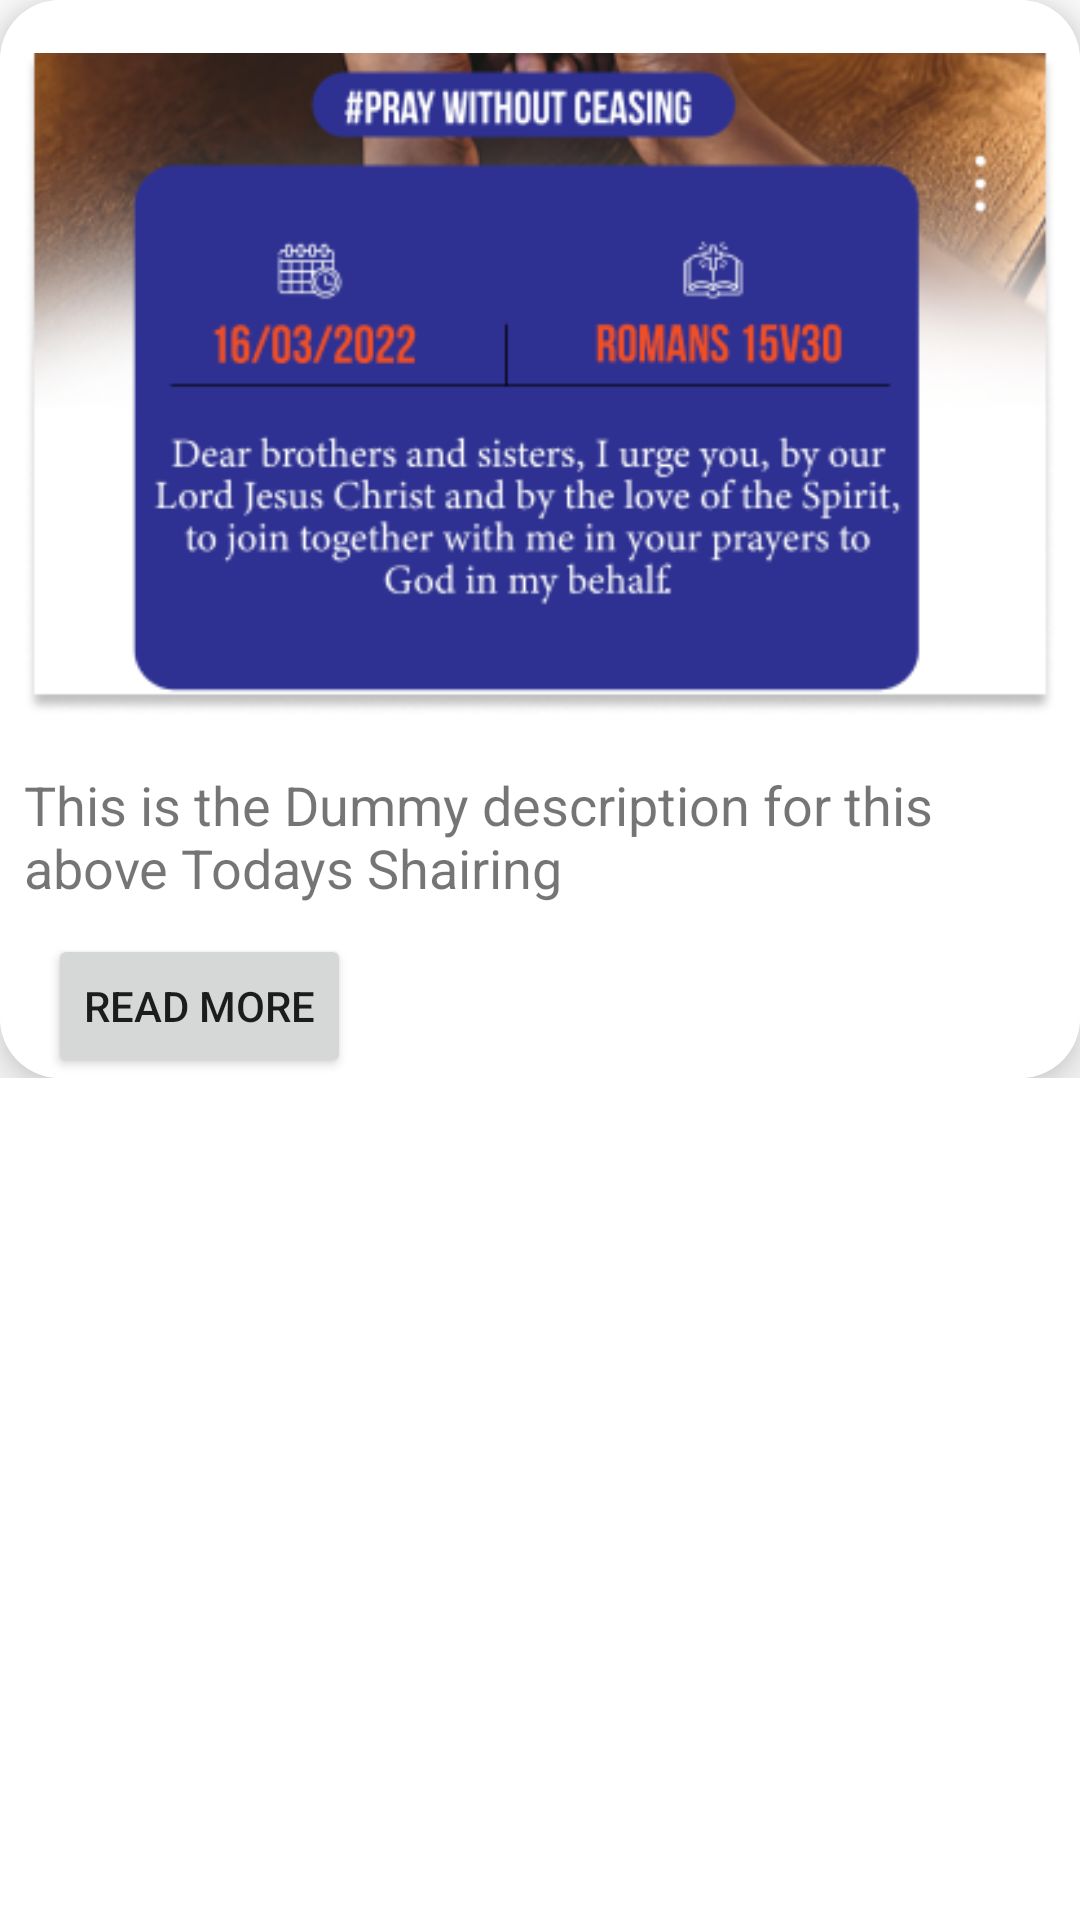

Layout XML and referenced resources for this Android screen:
<!-- AndroidManifest.xml: application theme Theme.KUCU -->
<!-- res/layout/fragment_home.xml -->
<?xml version="1.0" encoding="utf-8"?>
<ScrollView xmlns:android="http://schemas.android.com/apk/res/android"
    xmlns:tools="http://schemas.android.com/tools"
    android:layout_width="match_parent"
    android:layout_height="match_parent"
    xmlns:app="http://schemas.android.com/apk/res-auto">
    <androidx.constraintlayout.widget.ConstraintLayout
        android:layout_width="match_parent"
        android:layout_height="wrap_content">

        <androidx.cardview.widget.CardView
            android:layout_width="match_parent"
            android:layout_height="wrap_content"
            app:cardElevation="10dp"
            app:cardCornerRadius="20dp"
            android:background="@color/white"
            app:layout_constraintEnd_toEndOf="parent"
            app:layout_constraintStart_toStartOf="parent"
            app:layout_constraintTop_toTopOf="parent">
            <androidx.constraintlayout.widget.ConstraintLayout
                android:layout_width="match_parent"
                android:layout_height="wrap_content"
                android:background="@color/white">
                <com.google.android.material.imageview.ShapeableImageView
                    android:id="@+id/bibleImage"
                    android:layout_width="match_parent"
                    android:layout_height="wrap_content"
                    android:src="@drawable/prayer_buletins"
                    android:layout_marginStart="8dp"
                    android:layout_marginEnd="8dp"
                    app:layout_constraintTop_toTopOf="parent"
                    app:layout_constraintStart_toStartOf="parent"
                    app:layout_constraintEnd_toEndOf="parent"
                    />
                <TextView
                    android:id="@+id/description"
                    android:layout_width="match_parent"
                    android:layout_height="wrap_content"
                    app:layout_constraintTop_toBottomOf="@+id/bibleImage"
                    app:layout_constraintStart_toStartOf="@id/bibleImage"
                    app:layout_constraintEnd_toEndOf="@id/bibleImage"
                    android:textSize="18sp"
                    android:layout_marginStart="8dp"
                    android:layout_marginEnd="8dp"
                    android:text="This is the Dummy description for this above Todays Shairing"
                    />
                <Button
                    android:layout_width="wrap_content"
                    android:layout_height="wrap_content"
                    android:text="Read More"
                    app:layout_constraintTop_toBottomOf="@id/description"
                    app:layout_constraintStart_toStartOf="@id/description"
                    android:layout_marginStart="8dp"
                    android:layout_marginTop="10dp"/>
            </androidx.constraintlayout.widget.ConstraintLayout>
        </androidx.cardview.widget.CardView>

    </androidx.constraintlayout.widget.ConstraintLayout>

</ScrollView>
<!-- resources referenced by this layout -->
<resources>
  <color name="white">#FFFFFFFF</color>
  
  
      //Custom Colors
  <!-- drawable prayer_buletins: png bitmap (drawable, 73352 bytes) -->
  <style name="Theme.KUCU" parent="Theme.MaterialComponents.DayNight.NoActionBar">
          
          <item name="colorPrimary">@color/purple_500</item>
          <item name="colorPrimaryVariant">@color/purple_700</item>
          <item name="colorOnPrimary">@color/white</item>
          
          <item name="colorSecondary">@color/teal_200</item>
          <item name="colorSecondaryVariant">@color/teal_700</item>
          <item name="colorOnSecondary">@color/black</item>
          
          <item name="android:statusBarColor" tools:targetApi="l">?attr/colorPrimaryVariant</item>
          
      </style>
  <color name="purple_500">#FF6200EE</color>
  <color name="purple_700">#FF3700B3</color>
  <color name="teal_200">#FF03DAC5</color>
  <color name="teal_700">#FF018786</color>
  <color name="black">#FF000000</color>
</resources>
